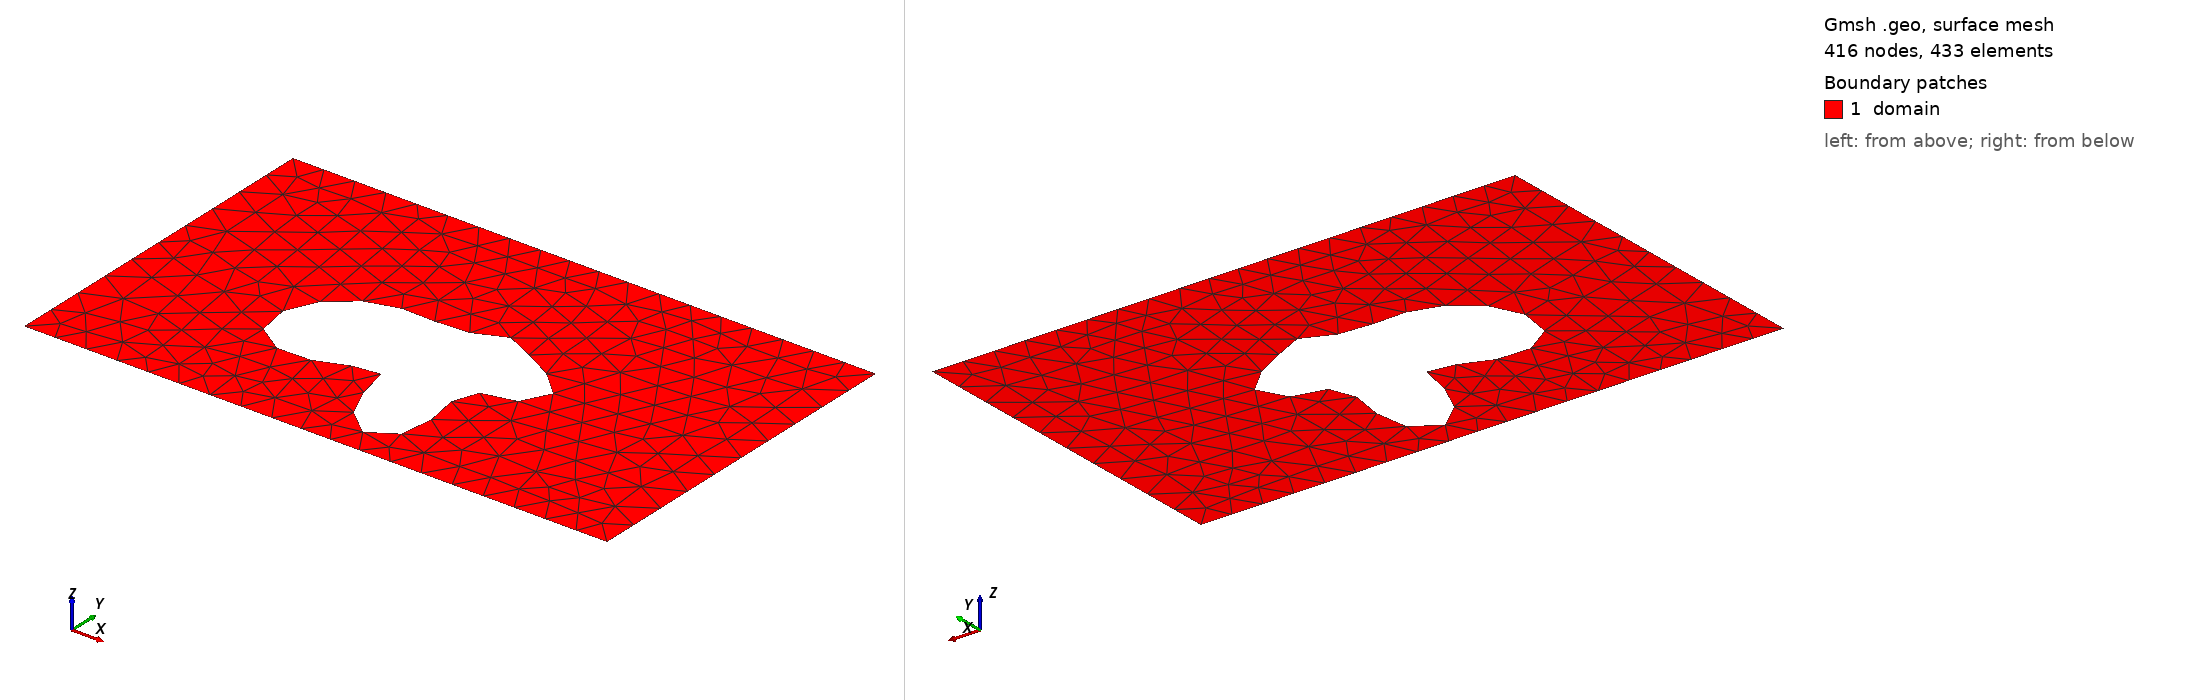

Gmsh geometry script, surface-meshed: 416 nodes, 433 surface elements. Boundary patches (legend numbers): 1 domain. Left view from above one corner, right view from below the opposite corner. Legend entries are the model's physical surfaces. The drawing asked Gmsh for element sizes between 1% and 20% of the model's largest extent; the script's own settings can give other sizes.

=== shape_24.geo (drawn) ===
SetFactory("OpenCASCADE");
lc = 0.060000;

Point(1) = {0.0000000000, -0.3000000000, 0, lc};
Point(2) = {0.4250000000, -0.3000000000, 0, lc};
Point(3) = {0.5750000000, -0.3000000000, 0, lc};
Point(4) = {1.0000000000, -0.3000000000, 0, lc};
Point(5) = {1.0000000000, 0.3000000000, 0, lc};
Point(6) = {0.5750000000, 0.3000000000, 0, lc};
Point(7) = {0.4250000000, 0.3000000000, 0, lc};
Point(8) = {0.0000000000, 0.3000000000, 0, lc};
Line(1) = {1, 2};
Line(2) = {2, 3};
Line(3) = {3, 4};
Line(4) = {4, 5};
Line(5) = {5, 6};
Line(6) = {6, 7};
Line(7) = {7, 8};
Line(8) = {8, 1};
Curve Loop(1) = {1, 2, 3, 4, 5, 6, 7, 8};
Point(9) = {0.6858134482, -0.0117447669, 0, lc};
Point(10) = {0.6823762426, -0.0045791848, 0, lc};
Point(11) = {0.6775316317, 0.0022272756, 0, lc};
Point(12) = {0.6715272809, 0.0085568247, 0, lc};
Point(13) = {0.6646409139, 0.0143317921, 0, lc};
Point(14) = {0.6571632625, 0.0195169497, 0, lc};
Point(15) = {0.6493812425, 0.0241184965, 0, lc};
Point(16) = {0.6415623920, 0.0281799568, 0, lc};
Point(17) = {0.6339414804, 0.0317754583, 0, lc};
Point(18) = {0.6267100156, 0.0350010258, 0, lc};
Point(19) = {0.6200091493, 0.0379646504, 0, lc};
Point(20) = {0.6139262366, 0.0407759476, 0, lc};
Point(21) = {0.6084950474, 0.0435362209, 0, lc};
Point(22) = {0.6036993855, 0.0463296794, 0, lc};
Point(23) = {0.5994796557, 0.0492164446, 0, lc};
Point(24) = {0.5957417444, 0.0522278215, 0, lc};
Point(25) = {0.5923674579, 0.0553641195, 0, lc};
Point(26) = {0.5892256999, 0.0585951033, 0, lc};
Point(27) = {0.5861835639, 0.0618629505, 0, lc};
Point(28) = {0.5831165766, 0.0650874062, 0, lc};
Point(29) = {0.5799174302, 0.0681726633, 0, lc};
Point(30) = {0.5765026942, 0.0710153815, 0, lc};
Point(31) = {0.5728171726, 0.0735131880, 0, lc};
Point(32) = {0.5688357658, 0.0755729858, 0, lc};
Point(33) = {0.5645628899, 0.0771184275, 0, lc};
Point(34) = {0.5600296807, 0.0780959992, 0, lc};
Point(35) = {0.5552893661, 0.0784792784, 0, lc};
Point(36) = {0.5504112987, 0.0782710841, 0, lc};
Point(37) = {0.5454742156, 0.0775034065, 0, lc};
Point(38) = {0.5405593106, 0.0762351791, 0, lc};
Point(39) = {0.5357436836, 0.0745481188, 0, lc};
Point(40) = {0.5310946623, 0.0725410033, 0, lc};
Point(41) = {0.5266653895, 0.0703228635, 0, lc};
Point(42) = {0.5224919414, 0.0680056417, 0, lc};
Point(43) = {0.5185920965, 0.0656968885, 0, lc};
Point(44) = {0.5149657332, 0.0634930546, 0, lc};
Point(45) = {0.5115966926, 0.0614738683, 0, lc};
Point(46) = {0.5084558317, 0.0596981947, 0, lc};
Point(47) = {0.5055049016, 0.0582016395, 0, lc};
Point(48) = {0.5027008329, 0.0569960218, 0, lc};
Point(49) = {0.5000000000, 0.0560706851, 0, lc};
Point(50) = {0.4973620528, 0.0553954731, 0, lc};
Point(51) = {0.4947529700, 0.0549250712, 0, lc};
Point(52) = {0.4921470691, 0.0546043116, 0, lc};
Point(53) = {0.4895278196, 0.0543739779, 0, lc};
Point(54) = {0.4868874218, 0.0541766153, 0, lc};
Point(55) = {0.4842252330, 0.0539618666, 0, lc};
Point(56) = {0.4815452316, 0.0536909060, 0, lc};
Point(57) = {0.4788527992, 0.0533396248, 0, lc};
Point(58) = {0.4761511628, 0.0529003350, 0, lc};
Point(59) = {0.4734378719, 0.0523818831, 0, lc};
Point(60) = {0.4707016830, 0.0518081957, 0, lc};
Point(61) = {0.4679201877, 0.0512154098, 0, lc};
Point(62) = {0.4650584556, 0.0506478502, 0, lc};
Point(63) = {0.4620688736, 0.0501532058, 0, lc};
Point(64) = {0.4588922581, 0.0497773166, 0, lc};
Point(65) = {0.4554602041, 0.0495590030, 0, lc};
Point(66) = {0.4516985250, 0.0495253621, 0, lc};
Point(67) = {0.4475315407, 0.0496879059, 0, lc};
Point(68) = {0.4428868939, 0.0500398432, 0, lc};
Point(69) = {0.4377005248, 0.0505547083, 0, lc};
Point(70) = {0.4319214178, 0.0511864272, 0, lc};
Point(71) = {0.4255157461, 0.0518707957, 0, lc};
Point(72) = {0.4184700894, 0.0525282321, 0, lc};
Point(73) = {0.4107934708, 0.0530675703, 0, lc};
Point(74) = {0.4025180594, 0.0533905834, 0, lc};
Point(75) = {0.3936984898, 0.0533968824, 0, lc};
Point(76) = {0.3844098658, 0.0529888187, 0, lc};
Point(77) = {0.3747446225, 0.0520760356, 0, lc};
Point(78) = {0.3648085127, 0.0505793624, 0, lc};
Point(79) = {0.3547160529, 0.0484338144, 0, lc};
Point(80) = {0.3445858063, 0.0455905562, 0, lc};
Point(81) = {0.3345358850, 0.0420177831, 0, lc};
Point(82) = {0.3246800270, 0.0377005793, 0, lc};
Point(83) = {0.3151245473, 0.0326399024, 0, lc};
Point(84) = {0.3059663731, 0.0268509212, 0, lc};
Point(85) = {0.2972922708, 0.0203609834, 0, lc};
Point(86) = {0.2891792527, 0.0132075129, 0, lc};
Point(87) = {0.2816960343, 0.0054361278, 0, lc};
Point(88) = {0.2749053085, -0.0029007724, 0, lc};
Point(89) = {0.2688665085, -0.0117447669, 0, lc};
Point(90) = {0.2636386757, -0.0210314286, 0, lc};
Point(91) = {0.2592830215, -0.0306896039, 0, lc};
Point(92) = {0.2558647811, -0.0406400742, 0, lc};
Point(93) = {0.2534540103, -0.0507938155, 0, lc};
Point(94) = {0.2521250590, -0.0610501582, 0, lc};
Point(95) = {0.2519545718, -0.0712952055, 0, lc};
Point(96) = {0.2530179992, -0.0814008951, 0, lc};
Point(97) = {0.2553847506, -0.0912250794, 0, lc};
Point(98) = {0.2591122638, -0.1006129446, 0, lc};
Point(99) = {0.2642393933, -0.1094000076, 0, lc};
Point(100) = {0.2707796290, -0.1174168053, 0, lc};
Point(101) = {0.2787147177, -0.1244952498, 0, lc};
Point(102) = {0.2879892919, -0.1304764683, 0, lc};
Point(103) = {0.2985070831, -0.1352197851, 0, lc};
Point(104) = {0.3101292251, -0.1386123626, 0, lc};
Point(105) = {0.3226750376, -0.1405788933, 0, lc};
Point(106) = {0.3359255230, -0.1410906551, 0, lc};
Point(107) = {0.3496296211, -0.1401732032, 0, lc};
Point(108) = {0.3635130712, -0.1379119861, 0, lc};
Point(109) = {0.3772895212, -0.1344552457, 0, lc};
Point(110) = {0.3906733376, -0.1300136839, 0, lc};
Point(111) = {0.4033934095, -0.1248565514, 0, lc};
Point(112) = {0.4152071187, -0.1193040241, 0, lc};
Point(113) = {0.4259135835, -0.1137159711, 0, lc};
Point(114) = {0.4353652774, -0.1084774652, 0, lc};
Point(115) = {0.4434771811, -0.1039816243, 0, lc};
Point(116) = {0.4502327451, -0.1006105948, 0, lc};
Point(117) = {0.4556861174, -0.0987156584, 0, lc};
Point(118) = {0.4599603098, -0.0985975690, 0, lc};
Point(119) = {0.4632412329, -0.1004882809, 0, lc};
Point(120) = {0.4657677972, -0.1045352127, 0, lc};
Point(121) = {0.4678185456, -0.1107890992, 0, lc};
Point(122) = {0.4696955278, -0.1191963200, 0, lc};
Point(123) = {0.4717063346, -0.1295963647, 0, lc};
Point(124) = {0.4741453609, -0.1417248149, 0, lc};
Point(125) = {0.4772754532, -0.1552219088, 0, lc};
Point(126) = {0.4813111074, -0.1696464230, 0, lc};
Point(127) = {0.4864043184, -0.1844942812, 0, lc};
Point(128) = {0.4926340387, -0.1992210000, 0, lc};
Point(129) = {0.5000000000, -0.2132668302, 0, lc};
Point(130) = {0.5084213825, -0.2260832643, 0, lc};
Point(131) = {0.5177405217, -0.2371594673, 0, lc};
Point(132) = {0.5277315164, -0.2460471663, 0, lc};
Point(133) = {0.5381132880, -0.2523825964, 0, lc};
Point(134) = {0.5485663415, -0.2559042534, 0, lc};
Point(135) = {0.5587522336, -0.2564654320, 0, lc};
Point(136) = {0.5683345558, -0.2540408253, 0, lc};
Point(137) = {0.5770001305, -0.2487268008, 0, lc};
Point(138) = {0.5844790817, -0.2407353378, 0, lc};
Point(139) = {0.5905624988, -0.2303819798, 0, lc};
Point(140) = {0.5951165475, -0.2180685081, 0, lc};
Point(141) = {0.5980920968, -0.2042613466, 0, lc};
Point(142) = {0.5995292083, -0.1894669562, 0, lc};
Point(143) = {0.5995561520, -0.1742056414, 0, lc};
Point(144) = {0.5983829622, -0.1589852750, 0, lc};
Point(145) = {0.5962898883, -0.1442764282, 0, lc};
Point(146) = {0.5936114248, -0.1304902931, 0, lc};
Point(147) = {0.5907168854, -0.1179605928, 0, lc};
Point(148) = {0.5879887069, -0.1069304138, 0, lc};
Point(149) = {0.5857998152, -0.0975445821, 0, lc};
Point(150) = {0.5844914449, -0.0898478552, 0, lc};
Point(151) = {0.5843527750, -0.0837888428, 0, lc};
Point(152) = {0.5856036266, -0.0792292246, 0, lc};
Point(153) = {0.5883812721, -0.0759575197, 0, lc};
Point(154) = {0.5927321458, -0.0737064057, 0, lc};
Point(155) = {0.5986089303, -0.0721723971, 0, lc};
Point(156) = {0.6058731599, -0.0710365853, 0, lc};
Point(157) = {0.6143031317, -0.0699851214, 0, lc};
Point(158) = {0.6236065911, -0.0687281859, 0, lc};
Point(159) = {0.6334373654, -0.0670163333, 0, lc};
Point(160) = {0.6434148861, -0.0646533117, 0, lc};
Point(161) = {0.6531453783, -0.0615047167, 0, lc};
Point(162) = {0.6622434105, -0.0575021410, 0, lc};
Point(163) = {0.6703525053, -0.0526427849, 0, lc};
Point(164) = {0.6771635912, -0.0469847962, 0, lc};
Point(165) = {0.6824302436, -0.0406388789, 0, lc};
Point(166) = {0.6859798836, -0.0337569367, 0, lc};
Point(167) = {0.6877203827, -0.0265186814, 0, lc};
Point(168) = {0.6876418192, -0.0191172340, 0, lc};
Spline(9) = {9, 10, 11, 12, 13, 14, 15, 16, 17, 18, 19, 20, 21, 22, 23, 24, 25, 26, 27, 28, 29, 30, 31, 32, 33, 34, 35, 36, 37, 38, 39, 40, 41, 42, 43, 44, 45, 46, 47, 48, 49, 50, 51, 52, 53, 54, 55, 56, 57, 58, 59, 60, 61, 62, 63, 64, 65, 66, 67, 68, 69, 70, 71, 72, 73, 74, 75, 76, 77, 78, 79, 80, 81, 82, 83, 84, 85, 86, 87, 88, 89, 90, 91, 92, 93, 94, 95, 96, 97, 98, 99, 100, 101, 102, 103, 104, 105, 106, 107, 108, 109, 110, 111, 112, 113, 114, 115, 116, 117, 118, 119, 120, 121, 122, 123, 124, 125, 126, 127, 128, 129, 130, 131, 132, 133, 134, 135, 136, 137, 138, 139, 140, 141, 142, 143, 144, 145, 146, 147, 148, 149, 150, 151, 152, 153, 154, 155, 156, 157, 158, 159, 160, 161, 162, 163, 164, 165, 166, 167, 168, 9};
Curve Loop(2) = {9};
Plane Surface(1) = {1, 2};

Physical Surface("domain")          = {1};
Physical Curve("contact_source")   = {8};
Physical Curve("contact_drain")    = {4};
Physical Curve("probe_A")          = {6};
Physical Curve("probe_B")          = {2};
Physical Curve("walls")            = {1, 3, 5, 7, 9};
